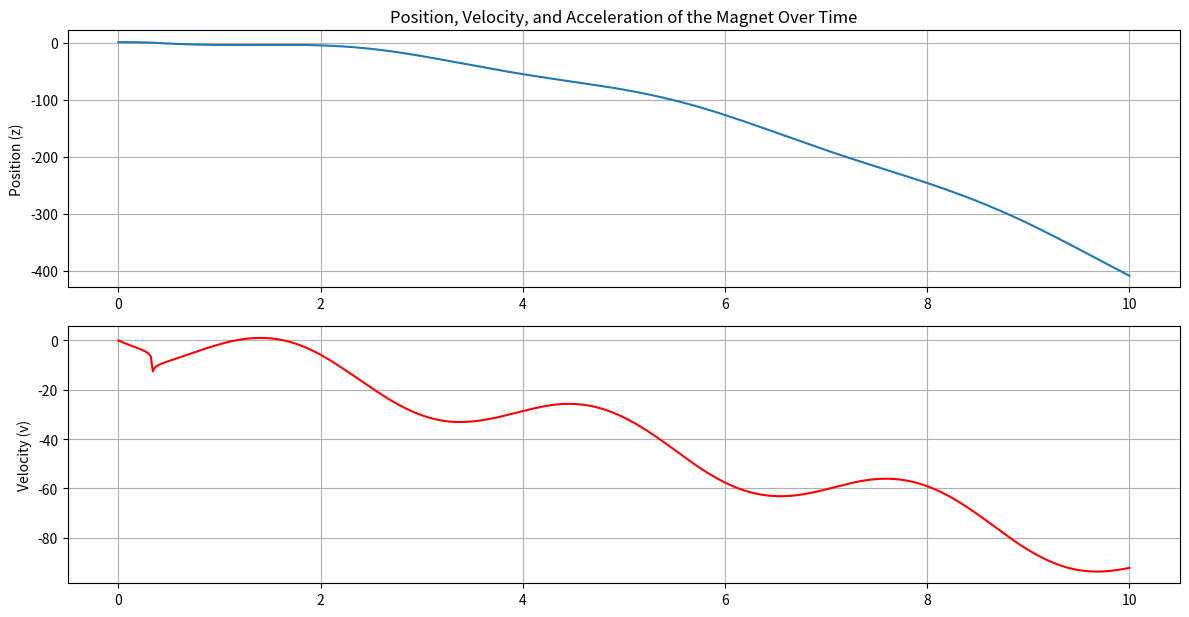

Here is the Python script that generated this plot: (Note: this script raises an exception after producing the figure.)
import numpy as np
import matplotlib.pyplot as plt
from scipy.integrate import solve_ivp

# Constants
F0 = 10.0   # arbitrary units 
m = 1.0     # mass
g = 9.81    # gravity
x0 = 1.0    # arbitrary distance
omega = 2.0 # frequency
phi = 0.5   # phase shift
h = 10.0    # height

# Time span
t_span = (0, 10)  # time from 0 to 10 seconds
t_eval = np.linspace(*t_span, 500)  # 500 points for evaluation

# Define the system of ODEs
def equations(t, y):
    z, v = y  # y[0] is z (position), y[1] is v (velocity)
    dzdt = v
    dvdt = (F0 / (h - z)) - (F0 / z) - g + (x0 * omega**2 * phi * h * np.sin(omega * t))
    return [dzdt, dvdt]

# Initial conditions: [z(0), v(0)] where z(0) is initial position, v(0) is initial velocity
z0 = 1.0  # starting position
v0 = 0.0  # starting velocity
initial_conditions = [z0, v0]

# Solve the ODE system
solution = solve_ivp(equations, t_span, initial_conditions, t_eval=t_eval, method='RK45')

# Extract results
z = solution.y[0]  # position over time
v = solution.y[1]  # velocity over time
t = solution.t     # time points

a = (F0 / (h - z)) - (F0 / z) - g + (x0 * omega**2 * phi * h * np.sin(omega * t))

# Plot results
plt.figure(figsize=(12, 6))
 
# Compute acceleration over time using the same equations

# Plot results
plt.figure(figsize=(12, 9))  # Adjust figure size to fit three plots

# Plot position
plt.subplot(3, 1, 1)
plt.plot(t, z, label='Position (z)')
plt.title('Position, Velocity, and Acceleration of the Magnet Over Time')
plt.ylabel('Position (z)')
plt.grid(True)

# Plot velocity
plt.subplot(3, 1, 2)
plt.plot(t, v, label='Velocity (v)', color='r')
plt.ylabel('Velocity (v)')
plt.grid(True)

# Plot acceleration
# plt.subplot(3, 1, 3)
# plt.plot(t, a, label='Acceleration (a)', color='g')
# plt.xlabel('Time (t)')
# plt.ylabel('Acceleration (a)')
# plt.grid(True)

plt.tight_layout()
plt.savefig('/home/<user>/projects/Magnet/media/graph_z_v_a.png')
